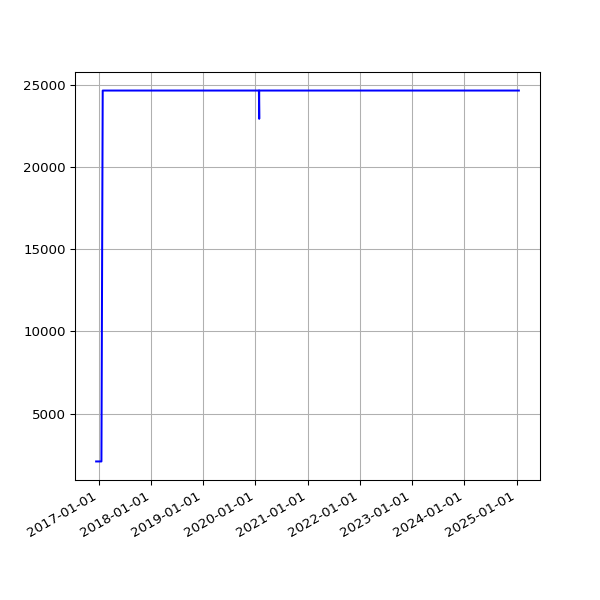

Values plotted in this chart, from the file beside it:
date, value
2016-12-12 02:33:16 +0000, 2088
2016-12-14 02:23:57 +0000, 2088
2016-12-15 08:24:08 +0000, 2088
2016-12-16 04:32:09 +0000, 2088
2016-12-17 04:32:22 +0000, 2088
2016-12-18 04:27:49 +0000, 2088
2016-12-19 04:31:10 +0000, 2088
2016-12-20 04:31:43 +0000, 2088
2016-12-21 04:30:47 +0000, 2088
2016-12-22 04:29:13 +0000, 2088
2016-12-23 04:26:25 +0000, 2088
2016-12-24 04:34:09 +0000, 2088
2016-12-25 04:38:51 +0000, 2088
2016-12-26 04:37:31 +0000, 2088
2016-12-27 04:33:15 +0000, 2088
2016-12-28 04:34:04 +0000, 2088
2016-12-29 04:39:41 +0000, 2088
2016-12-30 04:31:00 +0000, 2088
2016-12-31 04:29:55 +0000, 2088
2017-01-01 04:32:01 +0000, 2088
2017-01-02 04:29:50 +0000, 2088
2017-01-03 04:30:13 +0000, 2088
2017-01-04 04:37:16 +0000, 2088
2017-01-05 04:35:54 +0000, 2088
2017-01-06 04:39:19 +0000, 2088
2017-01-07 04:34:31 +0000, 2088
2017-01-08 04:35:13 +0000, 2088
2017-01-09 04:34:53 +0000, 2088
2017-01-10 04:34:12 +0000, 2088
2017-01-11 04:37:17 +0000, 2088
2017-01-12 04:39:38 +0000, 2088
2017-01-13 04:41:57 +0000, 2088
2017-01-14 04:38:18 +0000, 2088
2017-01-15 04:42:46 +0000, 2088
2017-01-16 04:42:10 +0000, 2088
2017-01-17 04:39:34 +0000, 2088
2017-01-18 04:50:00 +0000, 2088
2017-01-27 04:37:57 +0000, 24667
2017-01-28 04:36:29 +0000, 24667
2017-01-29 04:36:58 +0000, 24667
2017-01-30 04:42:24 +0000, 24667
2017-01-31 04:47:50 +0000, 24667
2017-02-01 04:51:29 +0000, 24667
2017-02-02 04:50:38 +0000, 24667
2017-02-03 04:49:52 +0000, 24667
2017-02-04 04:49:54 +0000, 24667
2017-02-05 04:45:52 +0000, 24667
2017-02-06 04:45:56 +0000, 24667
2017-02-07 04:53:11 +0000, 24667
2017-02-08 04:49:46 +0000, 24667
2017-02-09 04:49:31 +0000, 24667
2017-02-10 04:55:27 +0000, 24667
2017-02-11 04:51:59 +0000, 24667
2017-02-12 04:46:02 +0000, 24667
2017-02-13 04:47:32 +0000, 24667
2017-02-15 04:49:13 +0000, 24667
2017-02-16 04:44:15 +0000, 24667
2017-02-17 04:48:38 +0000, 24667
2017-02-18 04:48:50 +0000, 24667
2017-02-20 04:50:36 +0000, 24667
... 2,072 more rows
